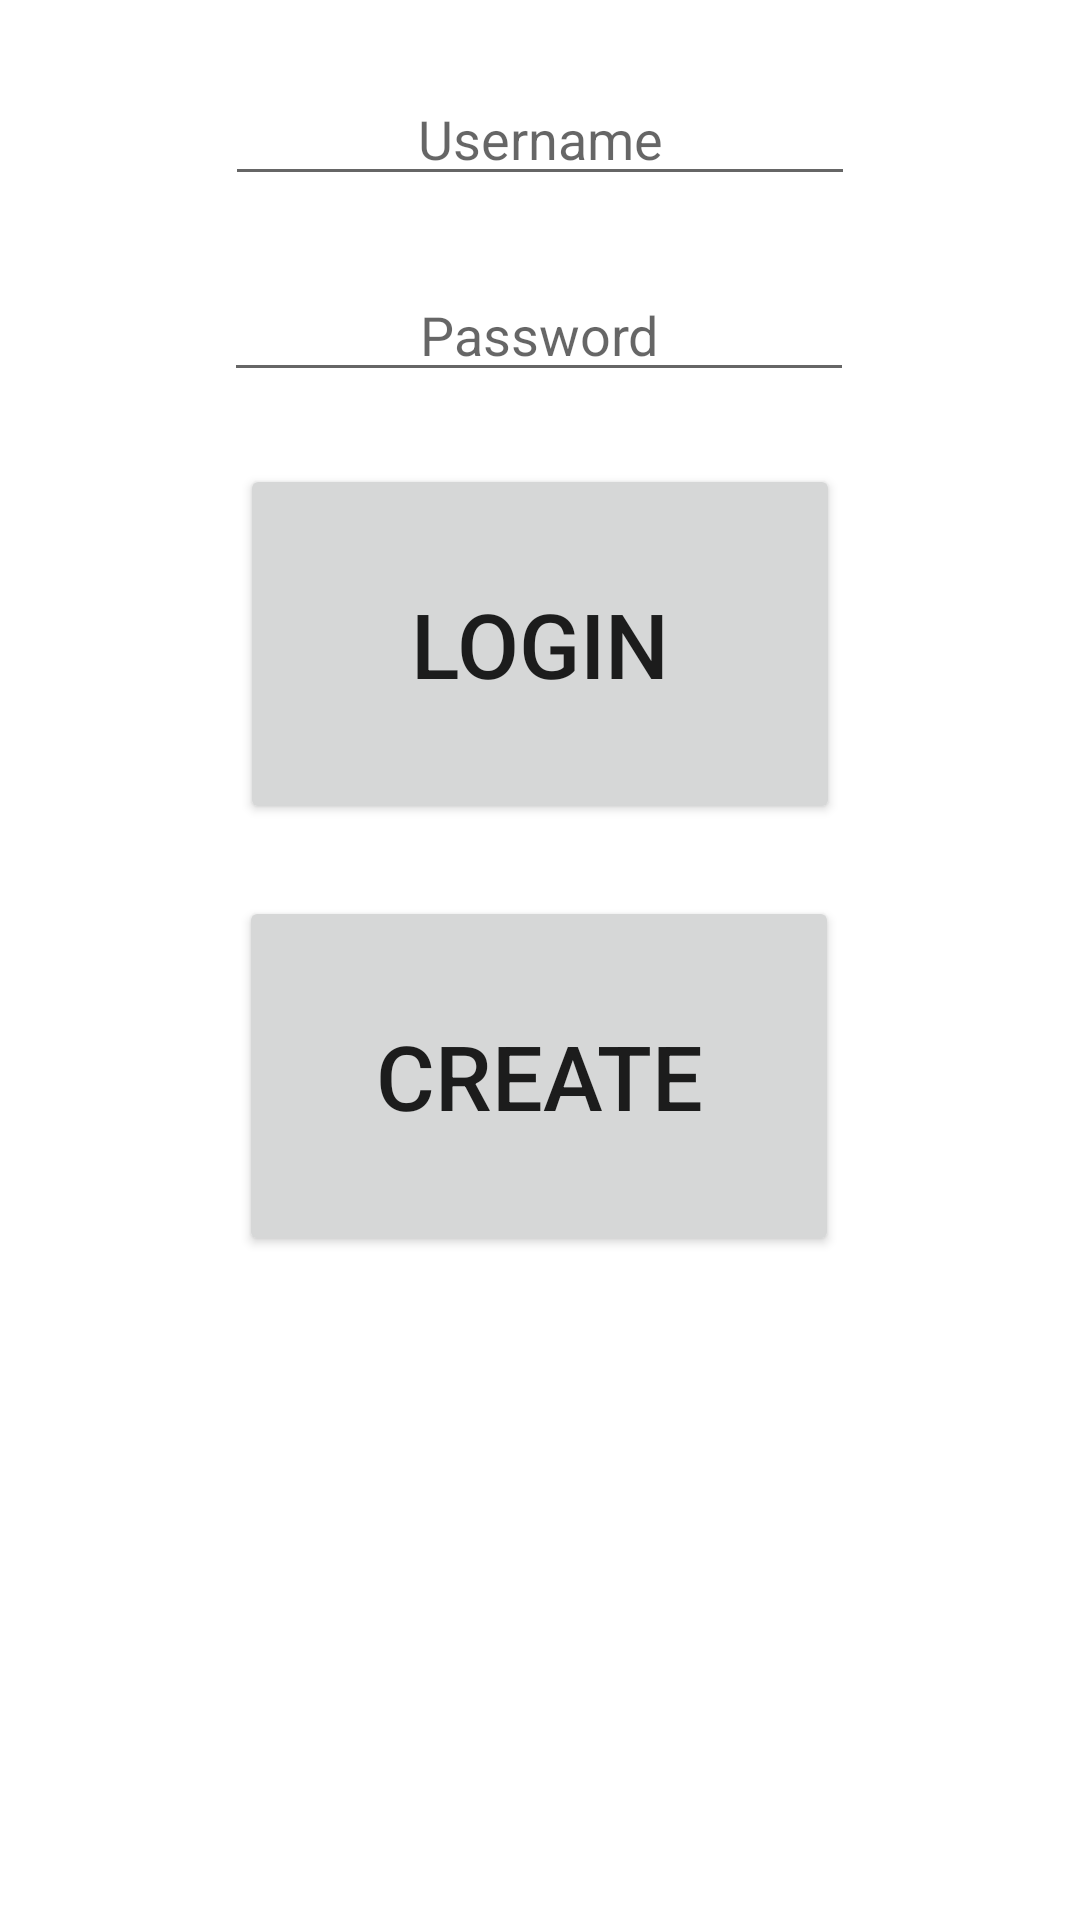

Reconstruct the res/layout file that produces this screen, plus the resources it refers to.
<!-- AndroidManifest.xml: application theme Theme.CST438_Project_1 -->
<!-- res/layout/activity_login.xml -->
<?xml version="1.0" encoding="utf-8"?>
<androidx.constraintlayout.widget.ConstraintLayout xmlns:android="http://schemas.android.com/apk/res/android"
    xmlns:app="http://schemas.android.com/apk/res-auto"
    xmlns:tools="http://schemas.android.com/tools"
    android:layout_width="match_parent"
    android:layout_height="match_parent"
    tools:context=".LoginActivity">

    <EditText
        android:id="@+id/editTextLoginUserName"
        android:layout_width="wrap_content"
        android:layout_height="wrap_content"
        android:layout_marginTop="24dp"
        android:ems="10"
        android:inputType="textPersonName"
        android:hint="@string/username"
        android:textAlignment="center"
        app:layout_constraintEnd_toEndOf="parent"
        app:layout_constraintStart_toStartOf="parent"
        app:layout_constraintTop_toTopOf="parent" />

    <EditText
        android:id="@+id/editTextLoginPassword"
        android:layout_width="wrap_content"
        android:layout_height="wrap_content"
        android:layout_marginTop="24dp"
        android:ems="10"
        android:hint="@string/password"
        android:textAlignment="center"
        android:inputType="textPassword"
        app:layout_constraintEnd_toEndOf="parent"
        app:layout_constraintHorizontal_bias="0.497"
        app:layout_constraintStart_toStartOf="parent"
        app:layout_constraintTop_toBottomOf="@+id/editTextLoginUserName" />

    <Button
        android:id="@+id/buttonLogin"
        android:layout_width="200dp"
        android:layout_height="120dp"
        android:layout_marginTop="24dp"
        android:textSize="30sp"
        android:text="@string/login"
        app:layout_constraintEnd_toEndOf="parent"
        app:layout_constraintStart_toStartOf="parent"
        app:layout_constraintTop_toBottomOf="@+id/editTextLoginPassword" />

    <Button
        android:id="@+id/buttonCreate"
        android:layout_width="200dp"
        android:layout_height="120dp"
        android:layout_marginTop="24dp"
        android:text="@string/create"
        android:textSize="30sp"
        app:layout_constraintEnd_toEndOf="parent"
        app:layout_constraintHorizontal_bias="0.497"
        app:layout_constraintStart_toStartOf="parent"
        app:layout_constraintTop_toBottomOf="@+id/buttonLogin" />
</androidx.constraintlayout.widget.ConstraintLayout>
<!-- resources referenced by this layout -->
<resources>
  <string name="create">Create</string>
  <string name="login">Login</string>
  <string name="password">Password</string>
  <string name="username">Username</string>
  <style name="Theme.CST438_Project_1" parent="Theme.MaterialComponents.DayNight.DarkActionBar">
          
          <item name="colorPrimary">@color/purple_500</item>
          <item name="colorPrimaryVariant">@color/purple_700</item>
          <item name="colorOnPrimary">@color/white</item>
          
          <item name="colorSecondary">@color/teal_200</item>
          <item name="colorSecondaryVariant">@color/teal_700</item>
          <item name="colorOnSecondary">@color/black</item>
          
          <item name="android:statusBarColor" tools:targetApi="l">?attr/colorPrimaryVariant</item>
          
      </style>
  <!-- not gathered from this repository: default colours our renderer supplied (Android Studio template values) -->
  <color name="purple_500">#FF6200EE</color>
  <color name="purple_700">#FF3700B3</color>
  <color name="teal_200">#FF03DAC5</color>
  <color name="teal_700">#FF018786</color>
  <color name="black">#FF000000</color>
  <color name="white">#FFFFFFFF</color>
</resources>
